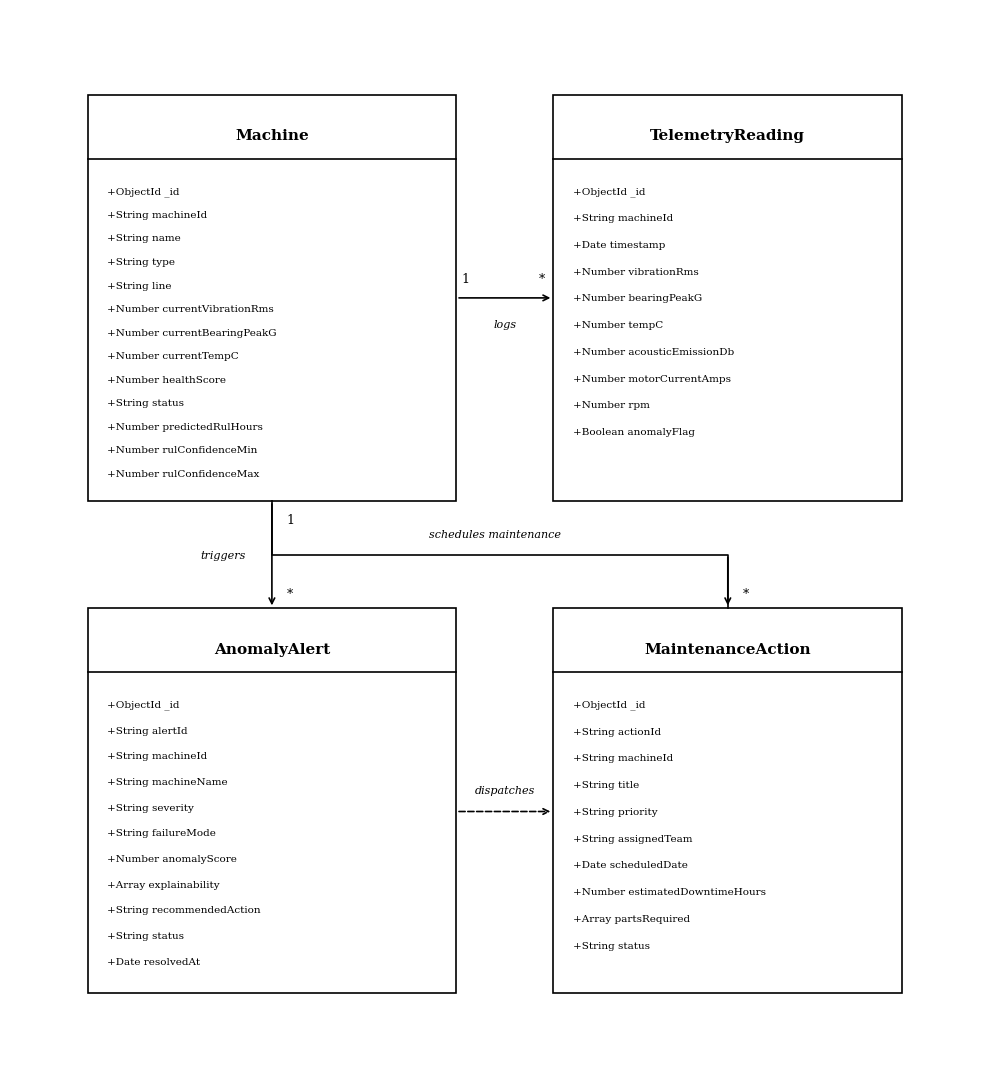

This figure's Python source: (Note: this script raises an exception after producing the figure.)
import matplotlib.pyplot as plt
import matplotlib.patches as patches

# --- Figure 4.2: Class Diagram ---
def create_class_diagram():
    fig, ax = plt.subplots(figsize=(10, 11), dpi=200)
    ax.set_xlim(0, 100)
    ax.set_ylim(0, 100)
    ax.axis('off')

    # Box 1: Machine
    # Header: Machine
    m_x, m_y, m_w, m_h = 8, 54, 38, 38
    r_m = patches.Rectangle((m_x, m_y), m_w, m_h, edgecolor='black', facecolor='white', linewidth=1.2)
    ax.add_patch(r_m)
    ax.plot([m_x, m_x+m_w], [m_y+m_h-6, m_y+m_h-6], color='black', lw=1.2)
    ax.text(m_x + m_w/2, m_y + m_h - 3.8, 'Machine', ha='center', va='center', fontsize=11, fontweight='bold', family='serif')
    
    m_fields = [
        "+ObjectId _id",
        "+String machineId",
        "+String name",
        "+String type",
        "+String line",
        "+Number currentVibrationRms",
        "+Number currentBearingPeakG",
        "+Number currentTempC",
        "+Number healthScore",
        "+String status",
        "+Number predictedRulHours",
        "+Number rulConfidenceMin",
        "+Number rulConfidenceMax"
    ]
    cur_y = m_y + m_h - 9
    for f in m_fields:
        ax.text(m_x + 2, cur_y, f, ha='left', va='center', fontsize=7.5, family='serif')
        cur_y -= 2.2

    # Box 2: TelemetryReading
    t_x, t_y, t_w, t_h = 56, 54, 36, 38
    r_t = patches.Rectangle((t_x, t_y), t_w, t_h, edgecolor='black', facecolor='white', linewidth=1.2)
    ax.add_patch(r_t)
    ax.plot([t_x, t_x+t_w], [t_y+t_h-6, t_y+t_h-6], color='black', lw=1.2)
    ax.text(t_x + t_w/2, t_y + t_h - 3.8, 'TelemetryReading', ha='center', va='center', fontsize=11, fontweight='bold', family='serif')

    t_fields = [
        "+ObjectId _id",
        "+String machineId",
        "+Date timestamp",
        "+Number vibrationRms",
        "+Number bearingPeakG",
        "+Number tempC",
        "+Number acousticEmissionDb",
        "+Number motorCurrentAmps",
        "+Number rpm",
        "+Boolean anomalyFlag"
    ]
    cur_y = t_y + t_h - 9
    for f in t_fields:
        ax.text(t_x + 2, cur_y, f, ha='left', va='center', fontsize=7.5, family='serif')
        cur_y -= 2.5

    # Box 3: AnomalyAlert
    a_x, a_y, a_w, a_h = 8, 8, 38, 36
    r_a = patches.Rectangle((a_x, a_y), a_w, a_h, edgecolor='black', facecolor='white', linewidth=1.2)
    ax.add_patch(r_a)
    ax.plot([a_x, a_x+a_w], [a_y+a_h-6, a_y+a_h-6], color='black', lw=1.2)
    ax.text(a_x + a_w/2, a_y + a_h - 3.8, 'AnomalyAlert', ha='center', va='center', fontsize=11, fontweight='bold', family='serif')

    a_fields = [
        "+ObjectId _id",
        "+String alertId",
        "+String machineId",
        "+String machineName",
        "+String severity",
        "+String failureMode",
        "+Number anomalyScore",
        "+Array explainability",
        "+String recommendedAction",
        "+String status",
        "+Date resolvedAt"
    ]
    cur_y = a_y + a_h - 9
    for f in a_fields:
        ax.text(a_x + 2, cur_y, f, ha='left', va='center', fontsize=7.5, family='serif')
        cur_y -= 2.4

    # Box 4: MaintenanceAction
    w_x, w_y, w_w, w_h = 56, 8, 36, 36
    r_w = patches.Rectangle((w_x, w_y), w_w, w_h, edgecolor='black', facecolor='white', linewidth=1.2)
    ax.add_patch(r_w)
    ax.plot([w_x, w_x+w_w], [w_y+w_h-6, w_y+w_h-6], color='black', lw=1.2)
    ax.text(w_x + w_w/2, w_y + w_h - 3.8, 'MaintenanceAction', ha='center', va='center', fontsize=11, fontweight='bold', family='serif')

    w_fields = [
        "+ObjectId _id",
        "+String actionId",
        "+String machineId",
        "+String title",
        "+String priority",
        "+String assignedTeam",
        "+Date scheduledDate",
        "+Number estimatedDowntimeHours",
        "+Array partsRequired",
        "+String status"
    ]
    cur_y = w_y + w_h - 9
    for f in w_fields:
        ax.text(w_x + 2, cur_y, f, ha='left', va='center', fontsize=7.5, family='serif')
        cur_y -= 2.5

    # Relationships & Arrows
    # Machine -> TelemetryReading (1 to *)
    ax.annotate('', xy=(56, 73), xytext=(46, 73), arrowprops=dict(arrowstyle='->', lw=1.2, color='black'))
    ax.text(46.5, 74.5, '1', fontsize=9, family='serif')
    ax.text(54.5, 74.5, '*', fontsize=9, family='serif')
    ax.text(51, 71, 'logs', ha='center', va='top', fontsize=8, family='serif', style='italic')

    # Machine -> AnomalyAlert (1 to *)
    ax.annotate('', xy=(27, 44), xytext=(27, 54), arrowprops=dict(arrowstyle='->', lw=1.2, color='black'))
    ax.text(28.5, 52, '1', fontsize=9, family='serif')
    ax.text(28.5, 45, '*', fontsize=9, family='serif')
    ax.text(22, 49, 'triggers', ha='center', va='center', fontsize=8, family='serif', style='italic')

    # Machine -> MaintenanceAction (1 to *)
    ax.plot([27, 27, 74, 74], [54, 49, 49, 44], color='black', lw=1.2)
    ax.annotate('', xy=(74, 44), xytext=(74, 49), arrowprops=dict(arrowstyle='->', lw=1.2, color='black'))
    ax.text(75.5, 45, '*', fontsize=9, family='serif')
    ax.text(50, 50.5, 'schedules maintenance', ha='center', va='bottom', fontsize=8, family='serif', style='italic')

    # AnomalyAlert -> MaintenanceAction (1 to 1 optional)
    ax.annotate('', xy=(56, 25), xytext=(46, 25), arrowprops=dict(arrowstyle='->', lw=1.2, color='black', linestyle='--'))
    ax.text(51, 26.5, 'dispatches', ha='center', va='bottom', fontsize=8, family='serif', style='italic')

    plt.tight_layout()
    plt.savefig('assets_report/fig_4_2_class_diagram.png', bbox_inches='tight', dpi=200)
    plt.close()
    print('Class diagram saved.')

# --- Figure 4.3: Sequence Diagram ---
def create_sequence_diagram():
    fig, ax = plt.subplots(figsize=(11, 10), dpi=200)
    ax.set_xlim(0, 100)
    ax.set_ylim(0, 100)
    ax.axis('off')

    lifelines = [
        ('Telemetry\nSimulator', 12),
        ('React\nFrontend', 28),
        ('Express\nServer', 46),
        ('Prognostics\nEngine', 64),
        ('MongoDB\nDatabase', 80),
        ('Socket.io\nHub', 94)
    ]

    for name, x in lifelines:
        # Box at top
        r = patches.FancyBboxPatch((x-6, 91), 12, 7, boxstyle='round,pad=0.2', edgecolor='black', facecolor='#f0f0f0', linewidth=1)
        ax.add_patch(r)
        ax.text(x, 94.5, name, ha='center', va='center', fontsize=7.5, fontweight='bold', family='serif')
        # Dashed lifeline
        ax.plot([x, x], [10, 91], color='gray', linestyle='--', linewidth=0.8)
        # Box at bottom
        r_bot = patches.FancyBboxPatch((x-6, 3), 12, 7, boxstyle='round,pad=0.2', edgecolor='black', facecolor='#f0f0f0', linewidth=1)
        ax.add_patch(r_bot)
        ax.text(x, 6.5, name, ha='center', va='center', fontsize=7.5, fontweight='bold', family='serif')

    messages = [
        (12, 46, 85, '1. POST /api/telemetry (Vibration RMS 8.6 mm/s)', '->', 'solid'),
        (46, 64, 78, '2. Evaluate ISO 10816 Threshold & Weibull RUL', '->', 'solid'),
        (64, 46, 72, '3. Critical Anomaly Flagged (RUL: 24h, Score: 0.94)', '->', 'dashed'),
        (46, 80, 66, '4. Persist TelemetryReading & AnomalyAlert', '->', 'solid'),
        (80, 46, 60, '5. Document Saved Confirmation', '->', 'dashed'),
        (46, 94, 54, '6. Emit "machine:update" & "alert:new"', '->', 'solid'),
        (94, 28, 48, '7. WebSocket Event Broadcast (Auto-focus Spline Wave)', '->', 'solid'),
        (28, 46, 40, '8. Plant Engineer clicks "1-Click Resolve" (PATCH /alerts/:id/resolve)', '->', 'solid'),
        (46, 80, 34, '9. Restore Nominal Baselines (1.8 mm/s, Health 96%)', '->', 'solid'),
        (80, 46, 28, '10. Baseline Restored Acknowledgment', '->', 'dashed'),
        (46, 94, 22, '11. Broadcast "machine:update" (Health Restored)', '->', 'solid'),
        (94, 28, 16, '12. UI Returns to STABLE Green Baseline', '->', 'solid')
    ]

    for x_from, x_to, y, text, arrow, style in messages:
        ls = '-' if style == 'solid' else '--'
        ax.annotate('', xy=(x_to, y), xytext=(x_from, y),
                    arrowprops=dict(arrowstyle=arrow, lw=1.1, color='black', linestyle=ls))
        mid_x = (x_from + x_to) / 2
        ax.text(mid_x, y + 1.2, text, ha='center', va='bottom', fontsize=7.5, family='serif')

    plt.tight_layout()
    plt.savefig('assets_report/fig_4_3_sequence_diagram.png', bbox_inches='tight', dpi=200)
    plt.close()
    print('Sequence diagram saved.')

create_class_diagram()
create_sequence_diagram()
